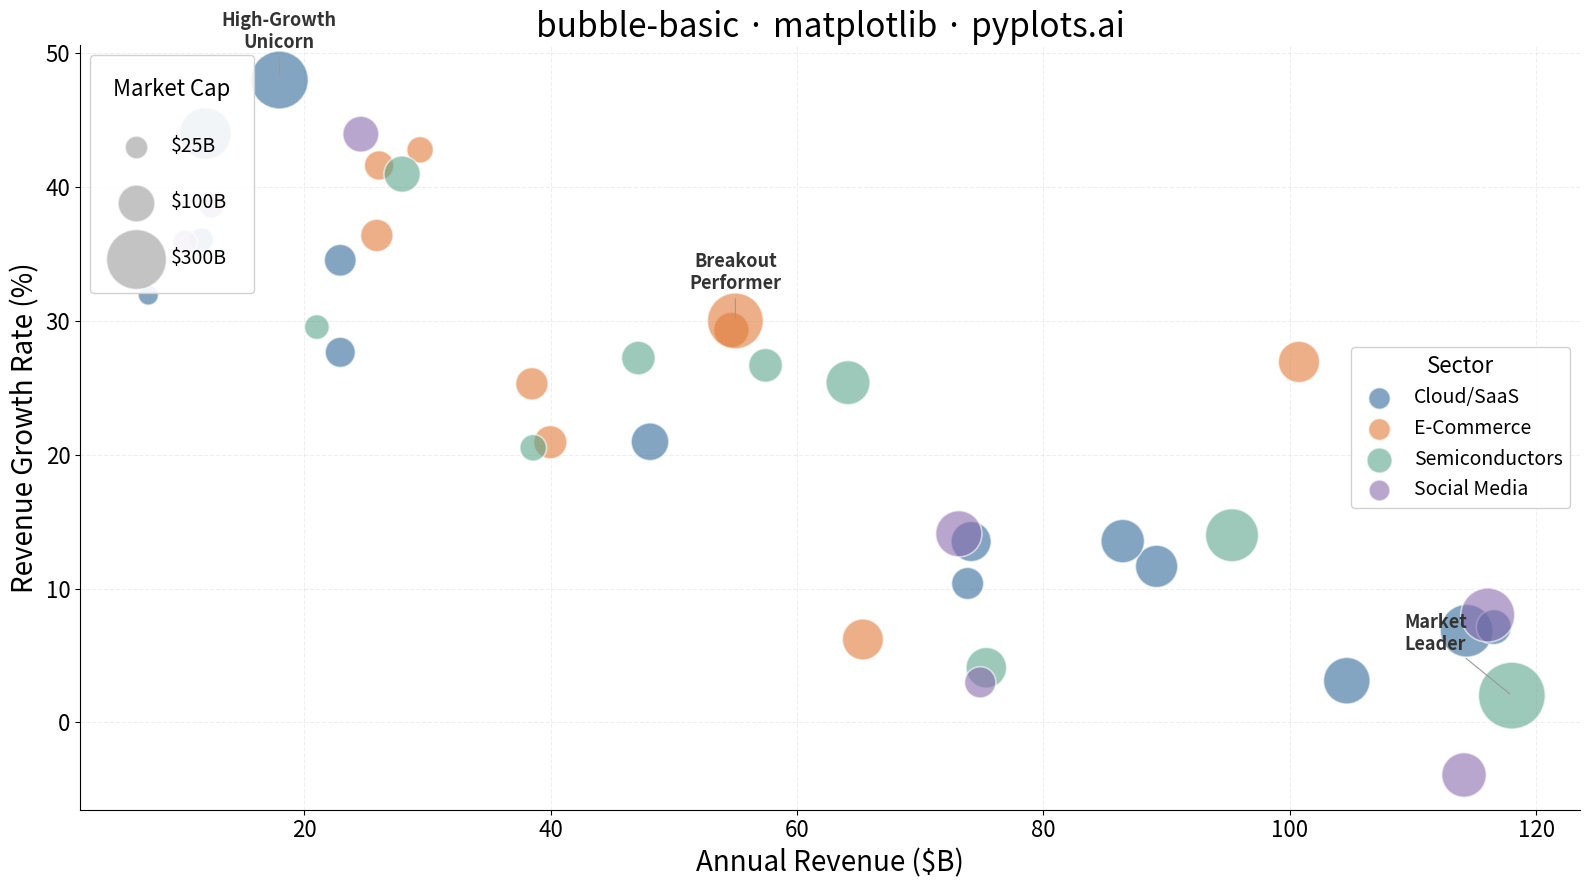

Write the Python code that produced this figure.
"""pyplots.ai
bubble-basic: Basic Bubble Chart
Library: matplotlib 3.10.8 | Python 3.14.3
"""

import matplotlib.pyplot as plt
import numpy as np


# Data - tech company metrics: revenue vs growth with market cap as bubble size
np.random.seed(42)
n_companies = 35

revenue = np.random.uniform(5, 120, n_companies)  # billions USD
growth_rate = 0.4 * (100 - revenue) / 100 + np.random.randn(n_companies) * 0.08 + 0.05
growth_rate = np.clip(growth_rate, -0.10, 0.55)
market_cap = revenue * (1 + growth_rate * 3) * np.random.uniform(0.6, 1.8, n_companies)
market_cap = np.clip(market_cap, 5, 400)

# Add a few distinctive outlier companies for visual interest
# High-growth unicorn: modest revenue but explosive growth
revenue = np.append(revenue, [18, 12])
growth_rate = np.append(growth_rate, [0.48, 0.44])
market_cap = np.append(market_cap, [280, 220])

# Mature giant: massive revenue, low growth, huge market cap
revenue = np.append(revenue, [118])
growth_rate = np.append(growth_rate, [0.02])
market_cap = np.append(market_cap, [380])

# Mid-tier standout
revenue = np.append(revenue, [55])
growth_rate = np.append(growth_rate, [0.30])
market_cap = np.append(market_cap, [260])

n_total = len(revenue)

# Sector assignment for color encoding (4th variable)
sectors = np.array(
    ["Cloud/SaaS"] * 12
    + ["E-Commerce"] * 8
    + ["Semiconductors"] * 8
    + ["Social Media"] * 7
    + ["Cloud/SaaS", "Cloud/SaaS", "Semiconductors", "E-Commerce"]
)
sector_names = ["Cloud/SaaS", "E-Commerce", "Semiconductors", "Social Media"]
sector_colors = ["#306998", "#E07B39", "#5BA58B", "#8B6BAE"]

# Scale bubble sizes by area for accurate visual perception
size_scaled = (market_cap / market_cap.max()) * 2200 + 120

# Plot
fig, ax = plt.subplots(figsize=(16, 9))

# Plot each sector separately for legend
for sector, color in zip(sector_names, sector_colors, strict=True):
    mask = sectors == sector
    ax.scatter(
        revenue[mask],
        growth_rate[mask] * 100,
        s=size_scaled[mask],
        alpha=0.6,
        color=color,
        edgecolors="white",
        linewidths=1.2,
        label=sector,
        zorder=3,
    )

# Annotate notable outliers to guide the viewer
annotations = [
    (n_companies, "High-Growth\nUnicorn", (0, 20)),  # first added unicorn
    (n_companies + 2, "Market\nLeader", (-55, 30)),  # mature giant — offset left+up to clear legend
    (n_companies + 3, "Breakout\nPerformer", (0, 20)),  # mid-tier standout
]
for idx, label, offset in annotations:
    ax.annotate(
        label,
        (revenue[idx], growth_rate[idx] * 100),
        fontsize=13,
        fontweight="bold",
        color="#333333",
        ha="center",
        va="bottom",
        xytext=offset,
        textcoords="offset points",
        arrowprops={"arrowstyle": "-", "color": "#999999", "lw": 0.8},
    )

# Size legend with representative bubble sizes — placed upper left to balance layout
legend_caps = [25, 100, 300]
legend_handles = [
    ax.scatter(
        [], [], s=(v / market_cap.max()) * 2200 + 120, c="#888888", alpha=0.5, edgecolors="white", linewidths=1.2
    )
    for v in legend_caps
]
size_legend = ax.legend(
    legend_handles,
    [f"${v}B" for v in legend_caps],
    title="Market Cap",
    title_fontsize=16,
    fontsize=14,
    loc="upper left",
    framealpha=0.9,
    scatterpoints=1,
    labelspacing=1.8,
    borderpad=1.2,
)
ax.add_artist(size_legend)

# Sector color legend — placed center right where there is open space
sector_legend = ax.legend(
    fontsize=14, loc="center right", framealpha=0.9, title="Sector", title_fontsize=16, markerscale=0.5
)

# Style
ax.set_xlabel("Annual Revenue ($B)", fontsize=20)
ax.set_ylabel("Revenue Growth Rate (%)", fontsize=20)
ax.set_title("bubble-basic · matplotlib · pyplots.ai", fontsize=24, fontweight="medium")
ax.tick_params(axis="both", labelsize=16)
ax.spines["top"].set_visible(False)
ax.spines["right"].set_visible(False)
ax.grid(True, alpha=0.2, linewidth=0.8, linestyle="--", zorder=0)

plt.tight_layout()
plt.savefig("plot.png", dpi=300, bbox_inches="tight")
